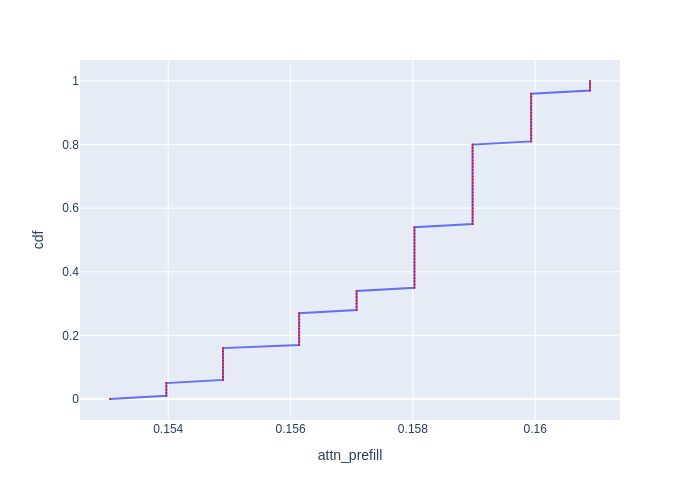

The data file committed next to this chart (first rows):
cdf, attn_prefill
0.0, 0.153
0.01, 0.154
0.02, 0.154
0.03, 0.154
0.04, 0.154
0.05, 0.154
0.06, 0.1549
0.07, 0.1549
0.08, 0.1549
0.09, 0.1549
0.1, 0.1549
0.11, 0.1549
0.12, 0.1549
0.13, 0.1549
0.14, 0.1549
0.15, 0.1549
0.16, 0.1549
0.17, 0.1561
0.18, 0.1561
0.19, 0.1561
0.2, 0.1561
0.21, 0.1561
0.22, 0.1561
0.23, 0.1561
0.24, 0.1561
0.25, 0.1561
0.26, 0.1561
0.27, 0.1561
0.28, 0.1571
0.29, 0.1571
0.3, 0.1571
0.31, 0.1571
0.32, 0.1571
0.33, 0.1571
0.34, 0.1571
0.35, 0.158
0.36, 0.158
0.37, 0.158
0.38, 0.158
0.39, 0.158
0.4, 0.158
0.41, 0.158
0.42, 0.158
0.43, 0.158
0.44, 0.158
0.45, 0.158
0.46, 0.158
0.47, 0.158
0.48, 0.158
0.49, 0.158
0.5, 0.158
0.51, 0.158
0.52, 0.158
0.53, 0.158
0.54, 0.158
0.55, 0.159
0.56, 0.159
0.57, 0.159
0.58, 0.159
0.59, 0.159
... 41 more rows
